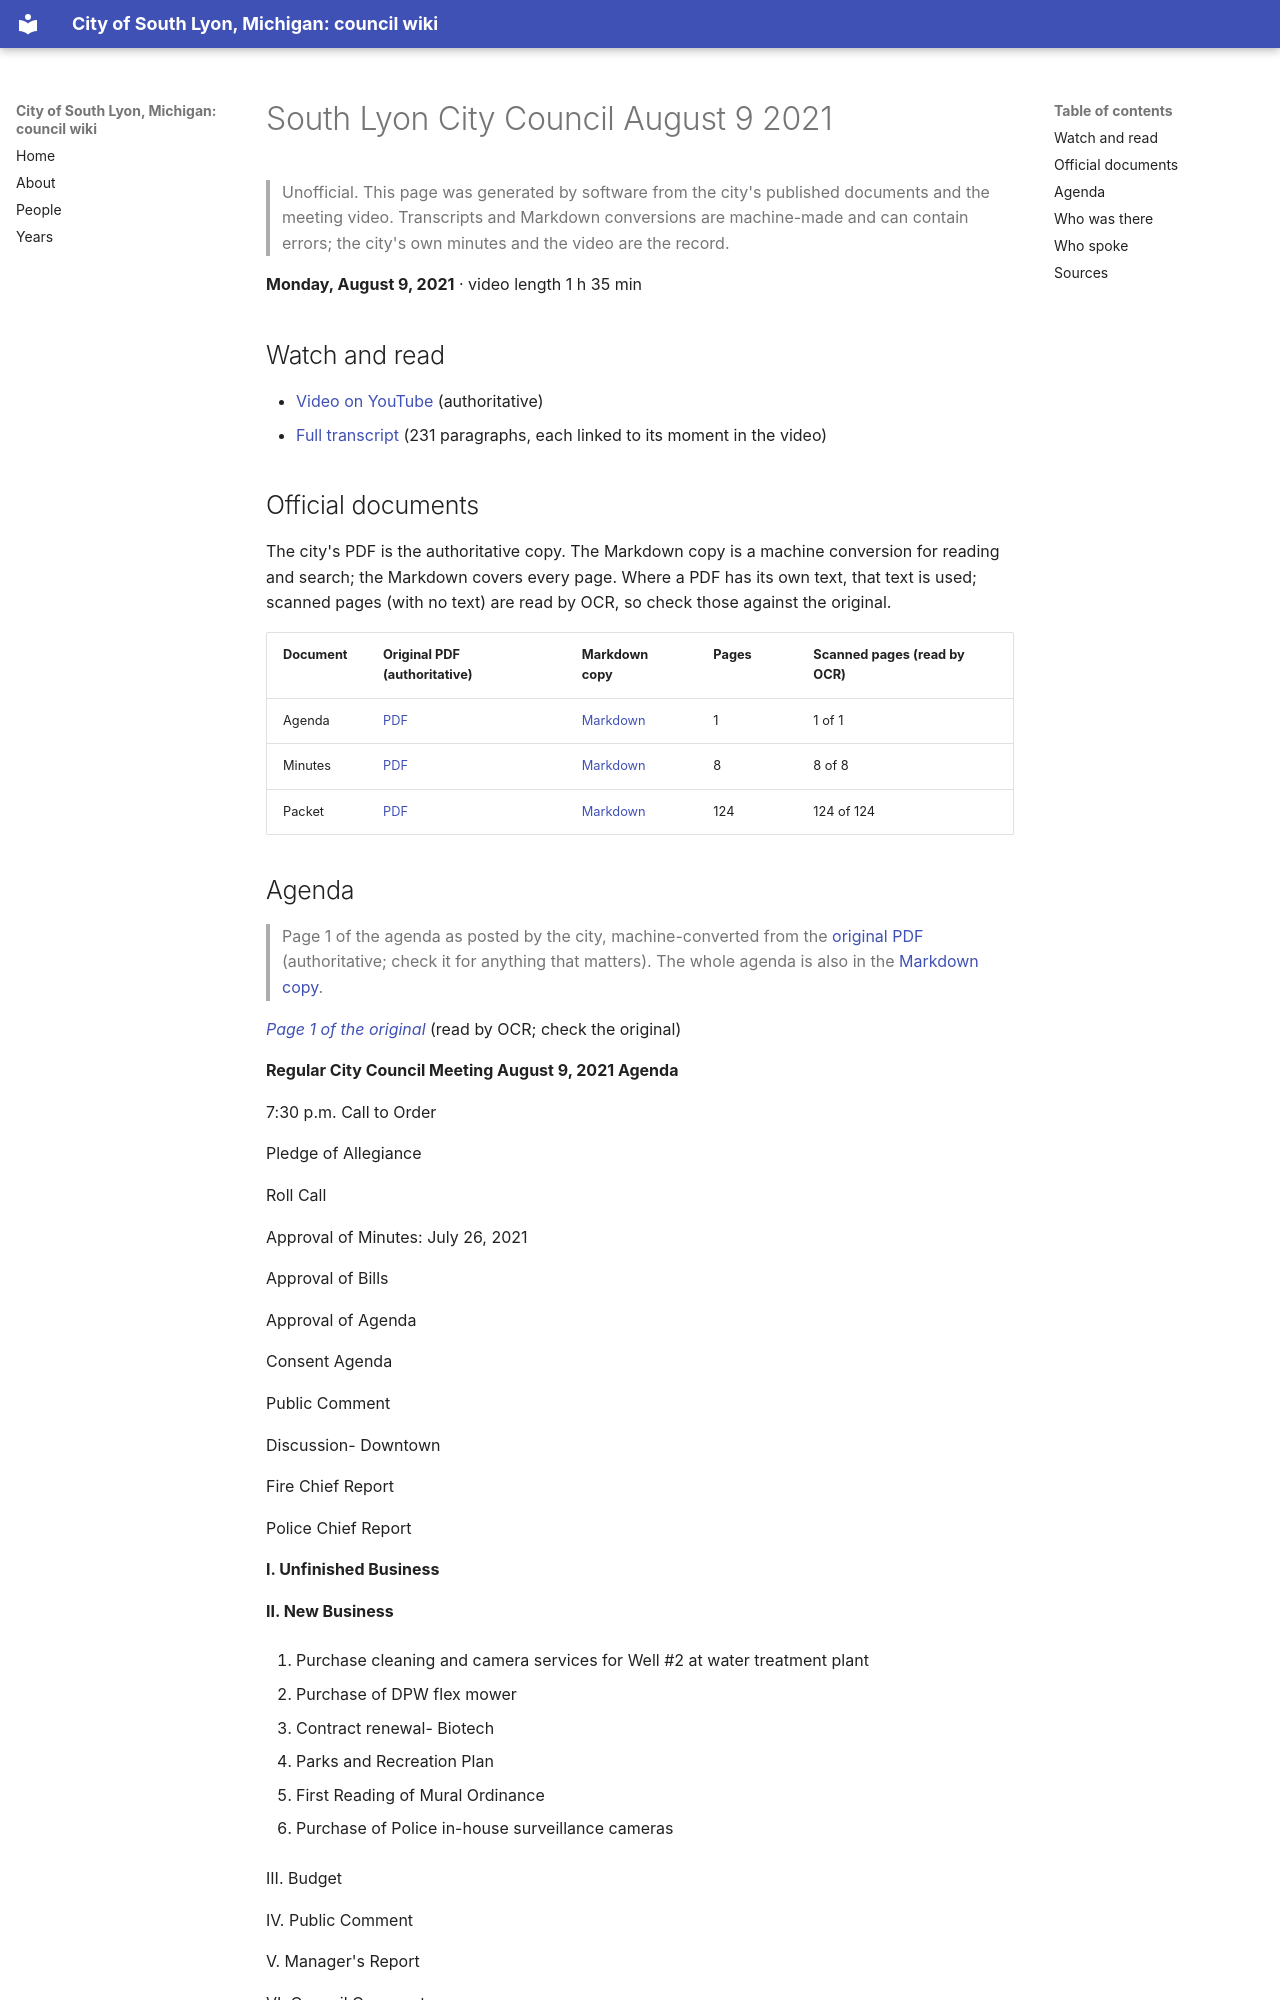

repository: RyanMathewson/city-of-south-lyon-mi-council-wiki · page: meetings/2021/2021-08-09/index.html · generator: mkdocs

---
title: "South Lyon City Council August 9 2021"
meeting_date: "2021-08-09"
video_url: "https://www.youtube.com/watch?v=vZt5nXk6sHA"
source_listing: "https://www.southlyonmi.org/government/city_council/city_council_minutes_and_agendas.php"
---


# South Lyon City Council August 9 2021

> Unofficial. This page was generated by software from the city's published documents and the meeting video. Transcripts and Markdown conversions are machine-made and can contain errors; the city's own minutes and the video are the record.

**Monday, August 9, 2021** · video length 1 h 35 min

## Watch and read

- [Video on YouTube](https://www.youtube.com/watch?v=vZt5nXk6sHA) (authoritative)
- [Full transcript](../../transcripts/2021/2021-08-09.md) (231 paragraphs, each linked to its moment in the video)

## Official documents

The city's PDF is the authoritative copy. The Markdown copy is a machine conversion for reading and search; the Markdown covers every page. Where a PDF has its own text, that text is used; scanned pages (with no text) are read by OCR, so check those against the original.

| Document | Original PDF (authoritative) | Markdown copy | Pages | Scanned pages (read by OCR) |
|---|---|---|---|---|
| Agenda | [PDF](https://www.southlyonmi.org/Agenda%208.9.21.pdf?t=202108310733180) | [Markdown](../../documents/2021/2021-08-09/agenda.md) | 1 | 1 of 1 |
| Minutes | [PDF](https://www.southlyonmi.org/8-9-21%20CM%20approved.pdf?t=202108310733180) | [Markdown](../../documents/2021/2021-08-09/minutes.md) | 8 | 8 of 8 |
| Packet | [PDF](https://www.southlyonmi.org/Council%20Packet%208.9.21.pdf?t=202108310733180) | [Markdown](../../documents/2021/2021-08-09/packet.md) | 124 | 124 of 124 |
